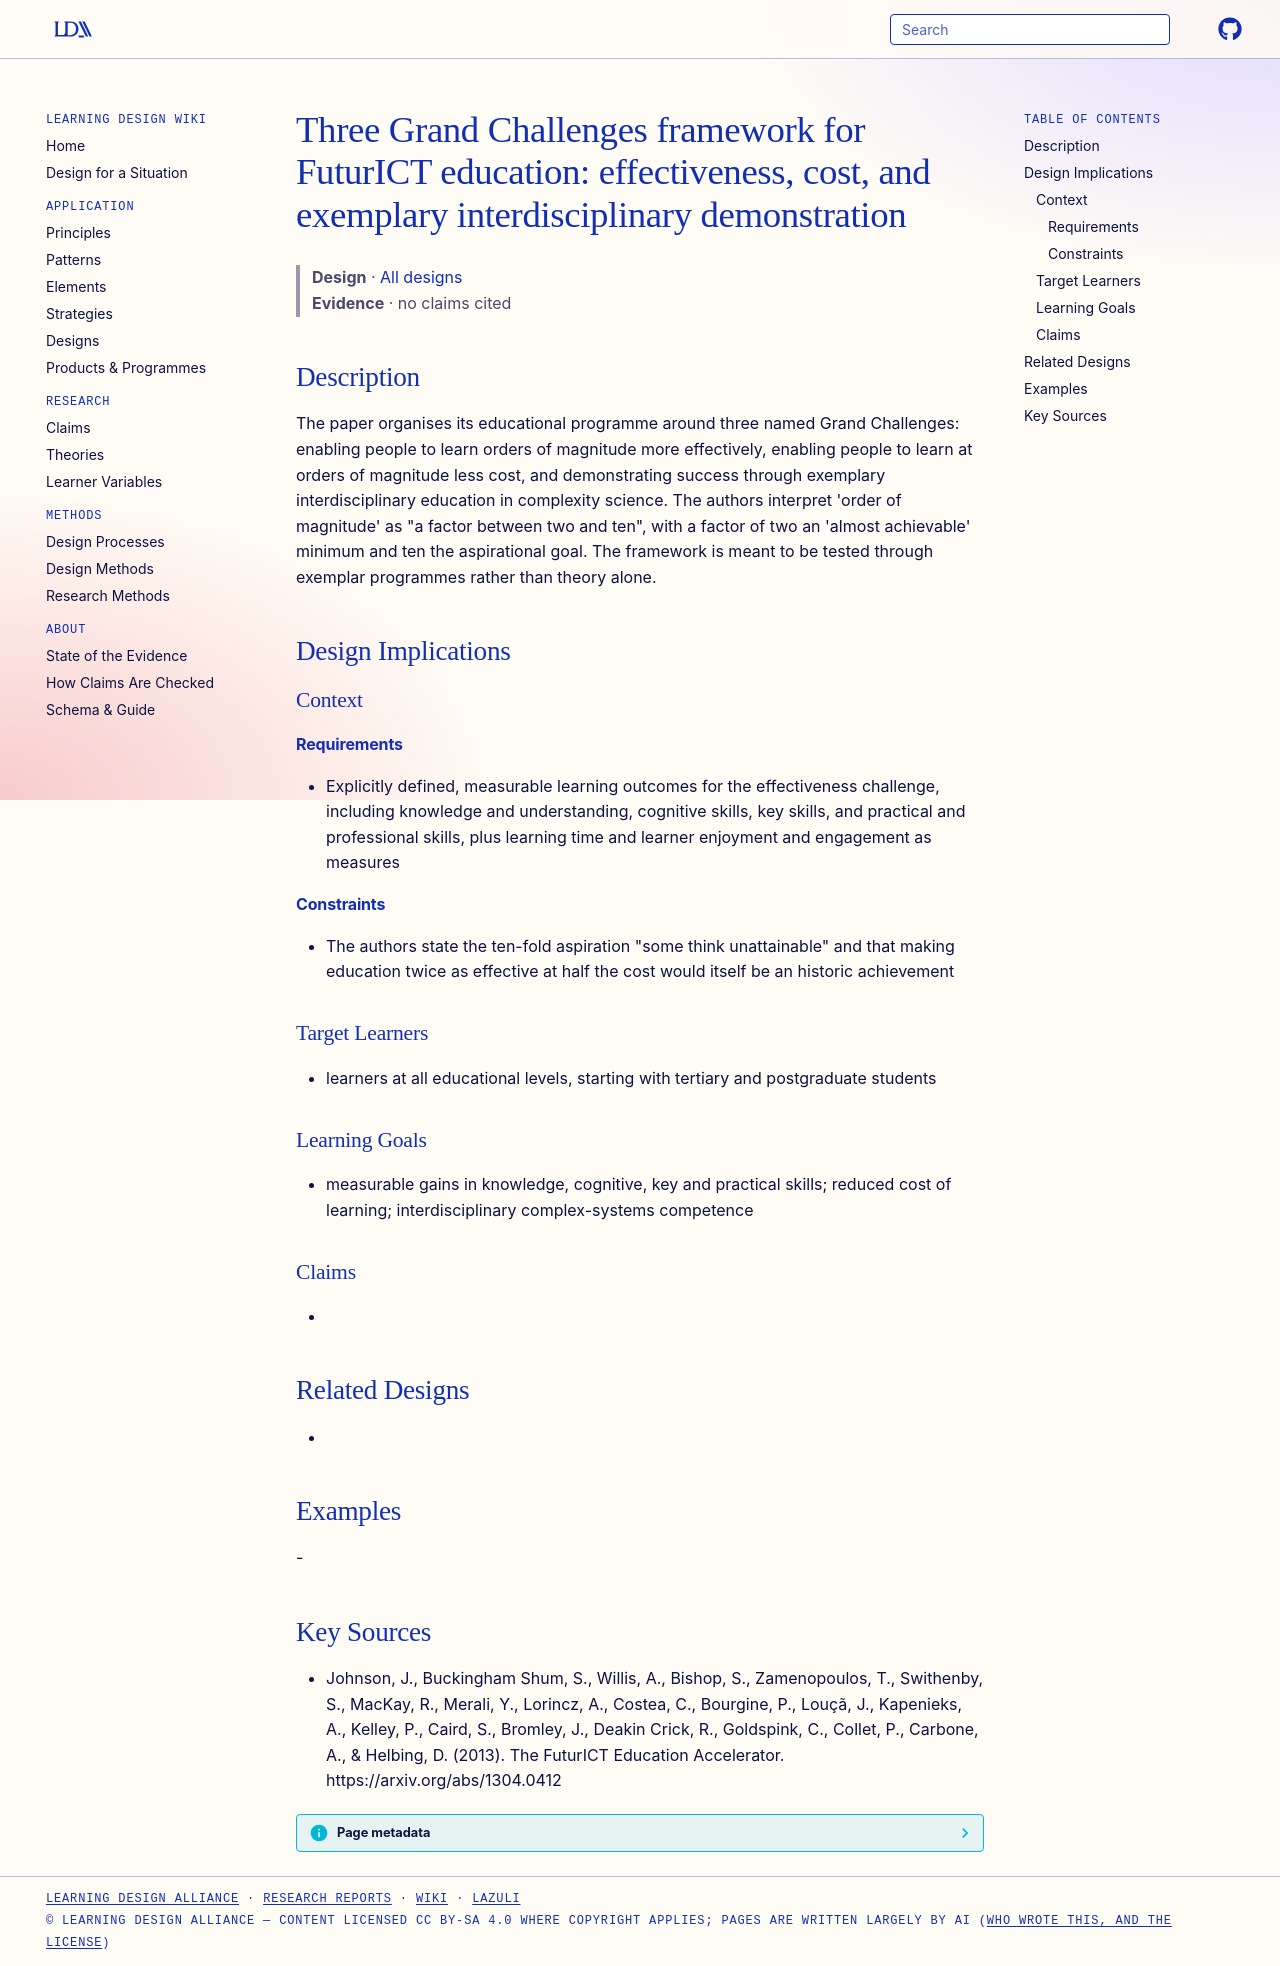

repository: Learning-Design-Alliance/learning-wiki · page: designs/futurict-three-grand-challenges-education/index.html · generator: mkdocs

---
type: design
id: futurict-three-grand-challenges-education
title: "Three Grand Challenges framework for FuturICT education: effectiveness, cost, and exemplary interdisciplinary demonstration"
description: "The paper organises its educational programme around three named Grand Challenges: enabling people to learn orders of magnitude more effectively, enabling people to learn at orders of magnitude less cost, and demonstr..."
status: review
generated:
  by: "process:settle-candidates"
  at: 2026-11-17
sources:
  - id: johnson-2013
    resource: "https://arxiv.org/abs/1304.0412"
    title: "Johnson, J., Buckingham Shum, S., Willis, A., Bishop, S., Zamenopoulos, T., Swithenby, S., MacKay, R., Merali, Y., Lorincz, A., Costea, C., Bourgine, P., Louçã, J., Kapenieks, A., Kelley, P., Caird, S., Bromley, J., Deakin Crick, R., Goldspink, C., Collet, P., Carbone, A., & Helbing, D. (2013). The FuturICT Education Accelerator. https://arxiv.org/abs/1304.0412"
    author: "Johnson, J., Buckingham Shum, S., Willis, A., Bishop, S., Zamenopoulos, T., Swithenby, S., MacKay, R., Merali, Y., Lorincz, A., Costea, C., Bourgine, P., Louçã, J., Kapenieks, A., Kelley, P., Caird, S., Bromley, J., Deakin Crick, R., Goldspink, C., Collet, P., Carbone, A., & Helbing, D"
---

# Three Grand Challenges framework for FuturICT education: effectiveness, cost, and exemplary interdisciplinary demonstration

> **Design** · [All designs](index.md)
> **Evidence** · no claims cited

## Description
The paper organises its educational programme around three named Grand Challenges: enabling people to learn orders of magnitude more effectively, enabling people to learn at orders of magnitude less cost, and demonstrating success through exemplary interdisciplinary education in complexity science. The authors interpret 'order of magnitude' as "a factor between two and ten", with a factor of two an 'almost achievable' minimum and ten the aspirational goal. The framework is meant to be tested through exemplar programmes rather than theory alone.

## Design Implications

### Context
#### Requirements
- Explicitly defined, measurable learning outcomes for the effectiveness challenge, including knowledge and understanding, cognitive skills, key skills, and practical and professional skills, plus learning time and learner enjoyment and engagement as measures
#### Constraints
- The authors state the ten-fold aspiration "some think unattainable" and that making education twice as effective at half the cost would itself be an historic achievement

### Target Learners
- learners at all educational levels, starting with tertiary and postgraduate students

### Learning Goals
- measurable gains in knowledge, cognitive, key and practical skills; reduced cost of learning; interdisciplinary complex-systems competence

### Claims
- 

## Related Designs
- 

## Examples
-

## Key Sources
- Johnson, J., Buckingham Shum, S., Willis, A., Bishop, S., Zamenopoulos, T., Swithenby, S., MacKay, R., Merali, Y., Lorincz, A., Costea, C., Bourgine, P., Louçã, J., Kapenieks, A., Kelley, P., Caird, S., Bromley, J., Deakin Crick, R., Goldspink, C., Collet, P., Carbone, A., & Helbing, D. (2013). The FuturICT Education Accelerator. https://arxiv.org/abs/1304.0412
